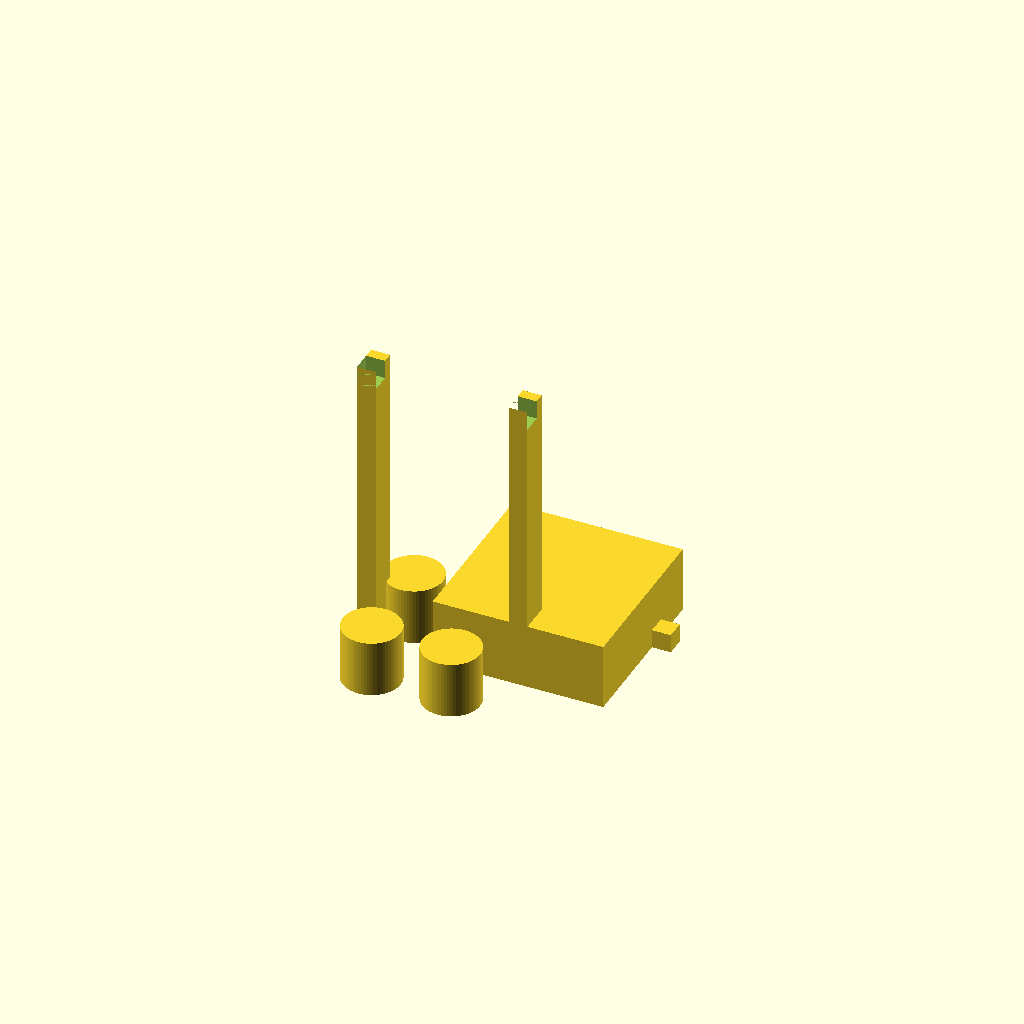
Cell 1 — every parameter at its default value.
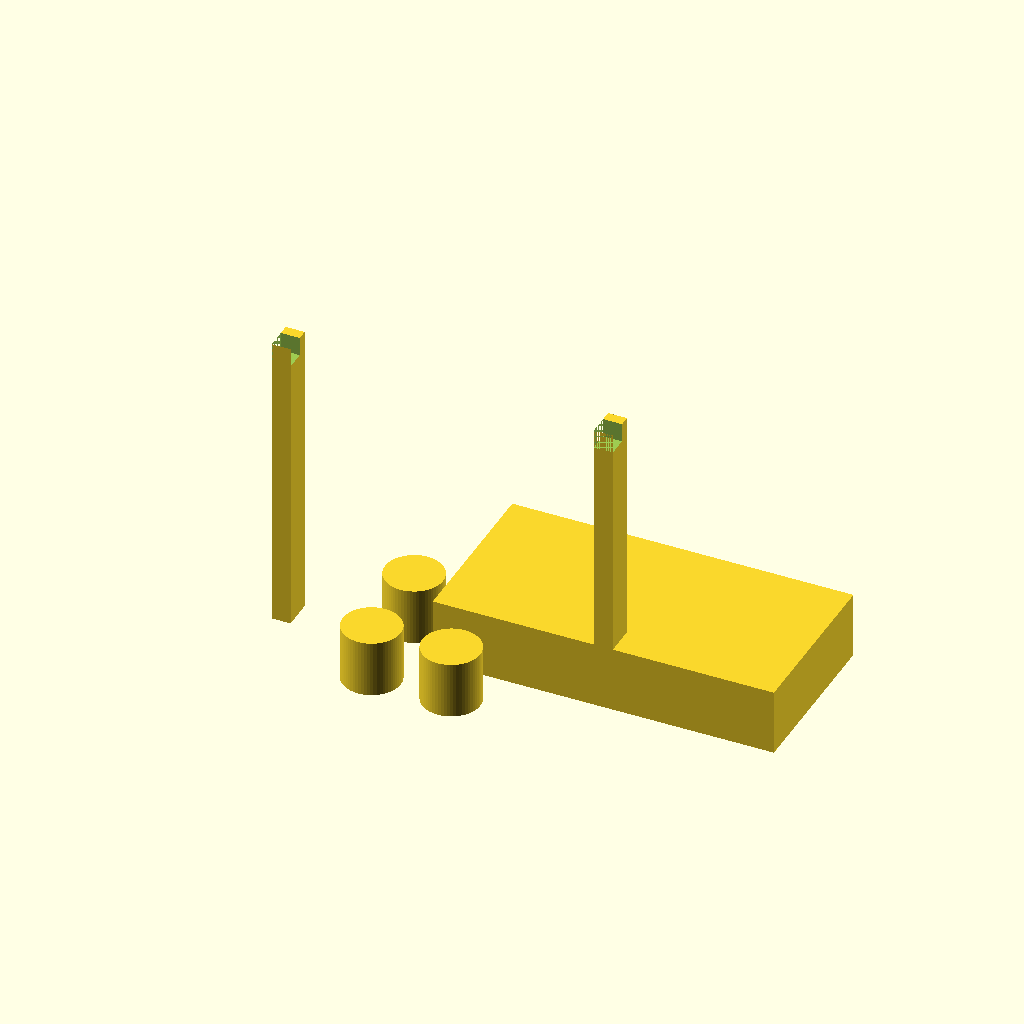
Cell 2 — base_w set to 180, the other parameters unchanged.
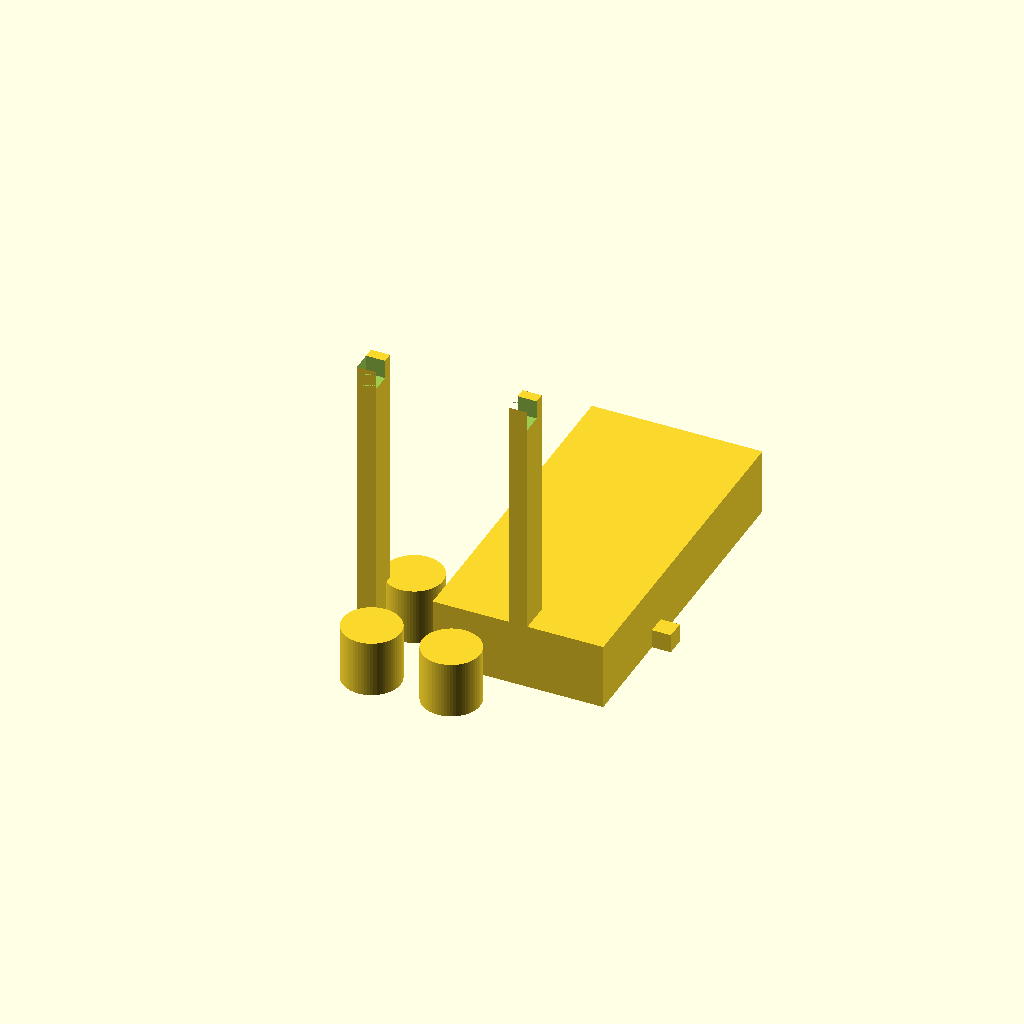
Cell 3: the same model with base_d = 180.
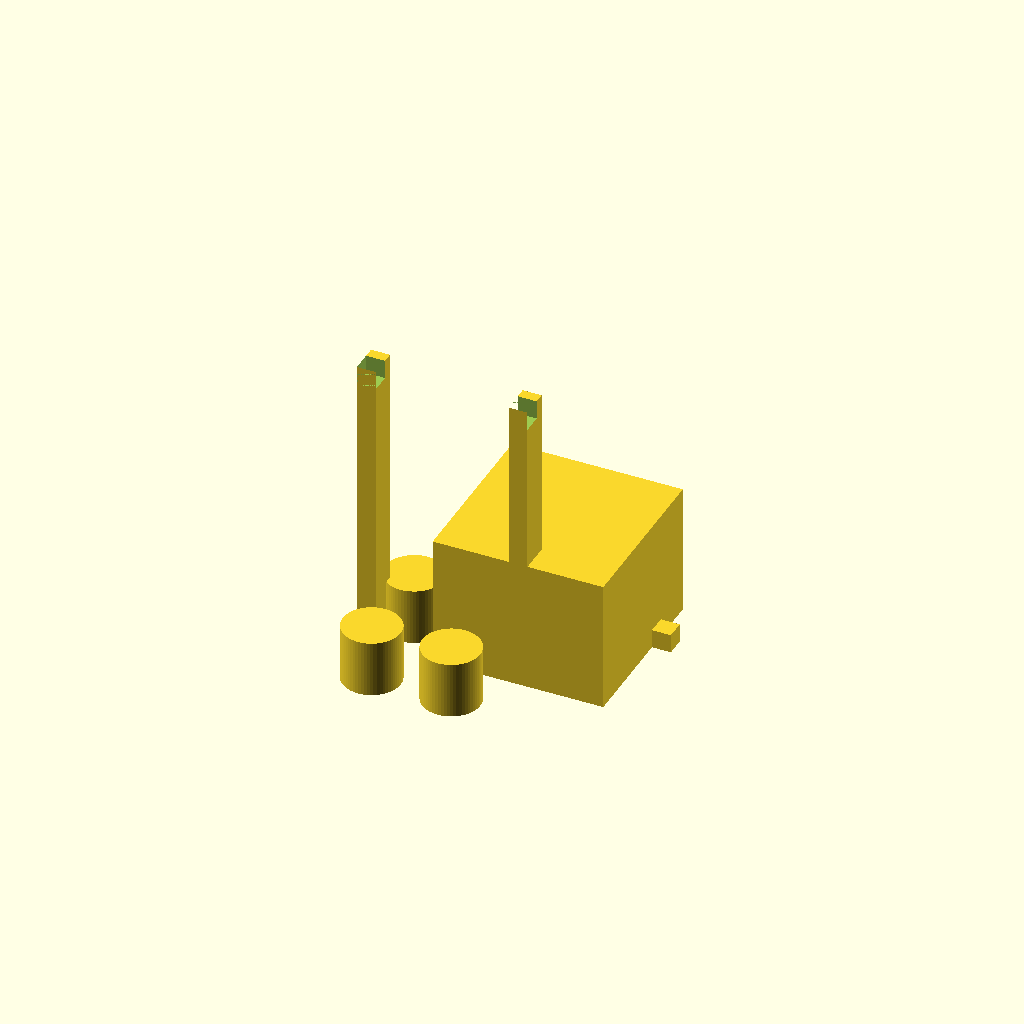
Cell 4: base_h = 70 (everything else at default).
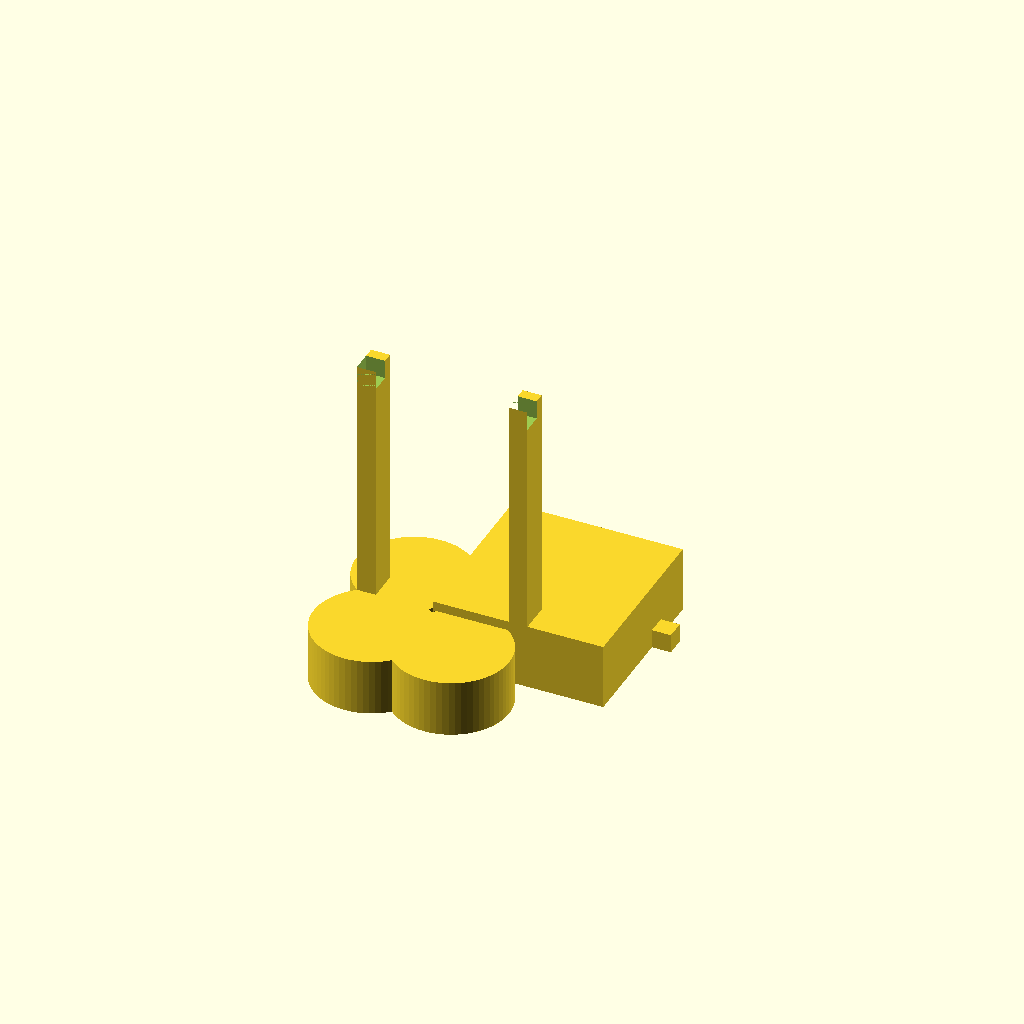
Cell 5: the same model with seat_d = 61.
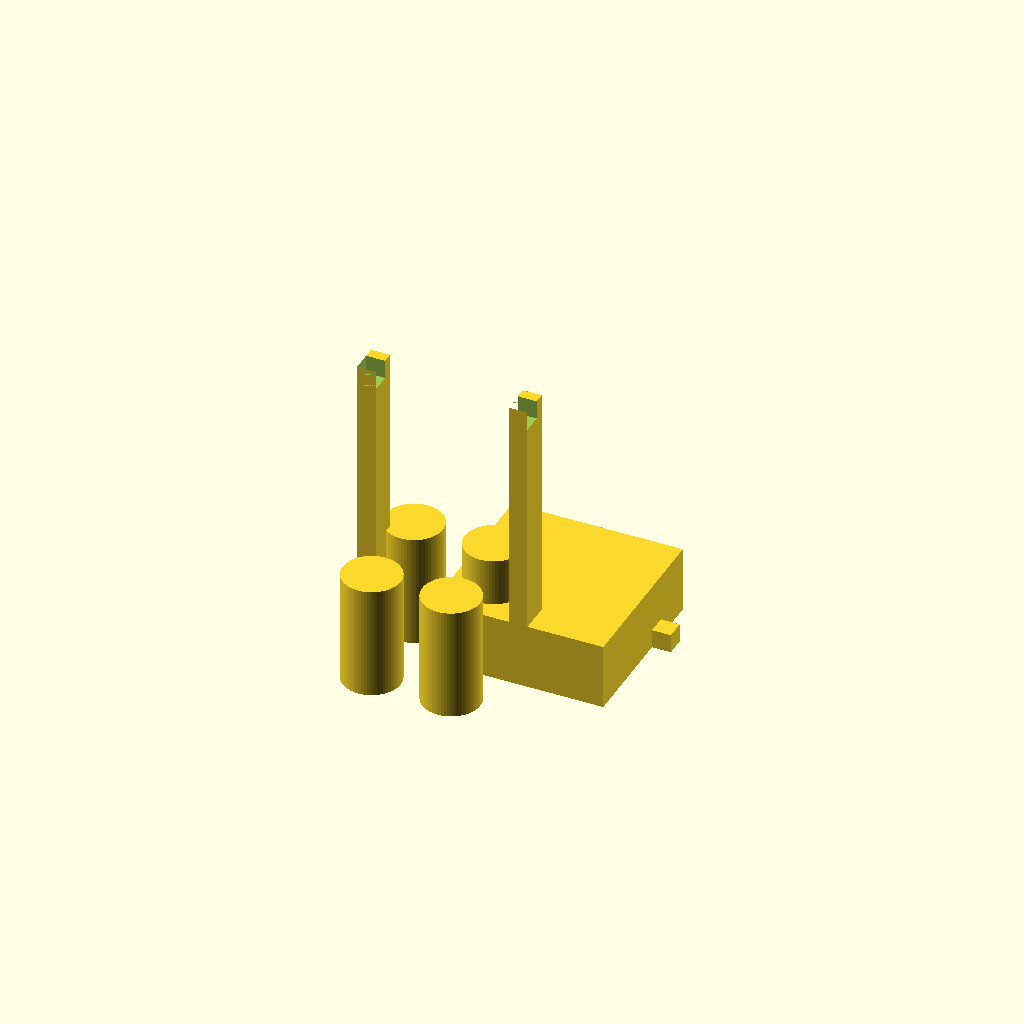
Cell 6: the same model with seat_depth = 60.
All cells are drawn from one camera (rotation 55°, 0°, 25°, orthographic, colour scheme Cornfield), so only the parameter changes between them.
Source of the model, bench/heldout/harness/bench/results/r4-bonsai/code/bonsai2-27b-pq2_0/conical_50ml_carrier_s0_a2.scad:
$fn = 64;

// ---- Part 1: base block ----
base_w   = 90;    // X width
base_d   = 90;    // Y depth
base_h   = 35;    // Z height

// Blind tube seats
seat_d    = 30.5; // diameter
seat_depth = 30;  // depth (5 mm floor)
seat_x    = 21;   // +/- X centre
seat_y    = 24;   // +/- Y centre

// ---- Part 1: posts ----
post_x   = 10;    // thickness along X
post_y   = 16;    // width along Y
post_z   = 160;   // top height
hole_x   = 10.4;  // square hole side, along X
hole_y   = 10.4;  // square hole side, along Y
hole_z   = 150;   // hole centre height

// ---- Part 2: handle bar ----
bar_w   = 10;     // X width
bar_d   = 10;     // Y depth
bar_l   = 100;    // length along X
bar_y   = 55;     // bar centre Y (spans 55..65, 10 mm gap from base +Y face at 45)

// ===================== PART 1 =====================
// Base block (centre on origin)
cube([base_w, base_d, base_h], center = [0, 0, base_h/2]);

// Four blind tube seats
for (xx = [-1, 1]) {
    for (yy = [-1, 1]) {
        translate([xx * seat_x, yy * seat_y, 0]) {
            cylinder(d = seat_d, h = seat_depth + 0.01, center = [0, 0, seat_depth/2]);
        }
    }
}

// Two posts at X ends, flush with end faces, centred on y = 0
for (xx = [-1, 1]) {
    translate([xx * (base_w/2 - post_x/2), 0, 0]) {
        difference() {
            cube([post_x, post_y, post_z], center = [0, 0, post_z/2]);
            translate([0, 0, hole_z]) {
                cube([hole_x, hole_y, post_z + 0.01], center = [0, 0, 0]);
            }
        }
    }
}

// ===================== PART 2: handle bar =====================
translate([0, bar_y, 0]) {
    cube([bar_l, bar_d, bar_w], center = [0, 0, bar_w/2]);
}
Parameter table extracted from the source (name, type, default, range or options):
base_w: number, default 90
base_d: number, default 90
base_h: number, default 35
seat_d: number, default 30.5
seat_depth: number, default 30
seat_x: number, default 21
seat_y: number, default 24
post_x: number, default 10
post_y: number, default 16
post_z: number, default 160
hole_x: number, default 10.4
hole_y: number, default 10.4
hole_z: number, default 150
bar_w: number, default 10
bar_d: number, default 10
bar_l: number, default 100
bar_y: number, default 55
